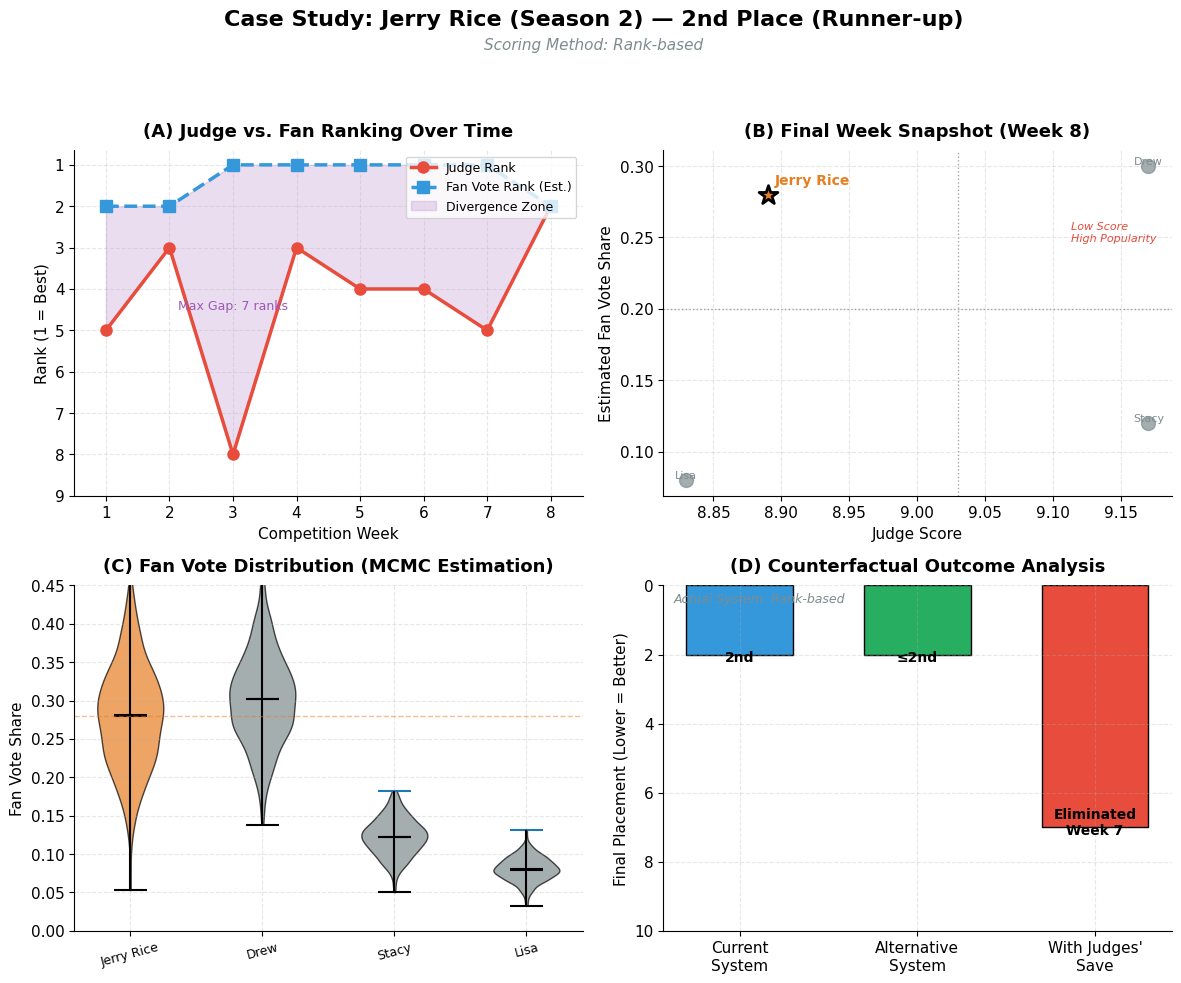

This figure's Python source: (Note: this script raises an exception after producing the figure.)
"""
Case Study Dashboard: 4 Controversial Cases Analysis
====================================================
Jerry Rice (S2), Billy Ray Cyrus (S4), Bristol Palin (S11), Bobby Bones (S27)

生成4个争议案例的综合分析图表
"""

import matplotlib.pyplot as plt
import numpy as np
import pandas as pd
import seaborn as sns
from matplotlib.patches import Patch
from matplotlib.lines import Line2D

# ================= 全局风格设置 =================
plt.rcParams.update({
    "font.family": "serif",
    "font.serif": ["Times New Roman"],
    "font.size": 11,
    "axes.unicode_minus": False,
    "savefig.dpi": 300,
    "axes.grid": True,
    "grid.alpha": 0.3,
    "grid.linestyle": "--",
    "axes.spines.top": False,
    "axes.spines.right": False
})

# 颜色定义 - 学术风格
C_JUDGE = '#E74C3C'      # 红色 - 评委
C_FAN = '#3498DB'        # 蓝色 - 粉丝
C_GRAY = '#7F8C8D'       # 灰色 - 其他选手
C_HIGHLIGHT = '#F39C12'  # 橙色 - 高亮
C_GREEN = '#27AE60'      # 绿色 - 正向
C_PURPLE = '#9B59B6'     # 紫色 - 特殊

# ================= 数据准备 =================

# 1. Jerry Rice (Season 2) - Rank System, 2nd Place
jerry_rice_data = {
    'weeks': [1, 2, 3, 4, 5, 6, 7, 8],  # 参赛周数
    'judge_scores': [7.0, 7.67, 6.33, 8.0, 7.67, 7.67, 6.83, 8.89],  # 评委分
    'judge_ranks': [5, 3, 8, 3, 4, 4, 5, 2],  # 评委排名 (越小越好)
    'fan_vote_est': [0.12, 0.15, 0.18, 0.20, 0.25, 0.28, 0.35, 0.28],  # 粉丝票估计
    'fan_ranks': [2, 2, 1, 1, 1, 1, 1, 2],  # 粉丝排名
    'n_contestants': [10, 9, 8, 7, 6, 5, 4, 3],  # 每周参赛人数
    'final_week_others': {  # Week 7 关键周其他选手数据 (决赛周)
        'Drew Lachey': {'judge': 9.17, 'fan': 0.30},
        'Stacy Keibler': {'judge': 9.17, 'fan': 0.12},
        'Lisa Rinna': {'judge': 8.83, 'fan': 0.08},
    }
}

# 2. Billy Ray Cyrus (Season 4) - Percentage System, 5th Place
billy_ray_data = {
    'weeks': [1, 2, 3, 4, 5, 6, 7, 8],
    'judge_scores': [4.33, 7.0, 7.0, 7.0, 5.67, 7.0, 6.33, 6.33],
    'judge_ranks': [11, 5, 5, 5, 8, 4, 6, 5],  # 通常在中下游
    'fan_vote_est': [0.08, 0.10, 0.12, 0.15, 0.18, 0.22, 0.25, 0.06],  # Week 8淘汰
    'fan_ranks': [3, 3, 2, 2, 1, 1, 1, 1],
    'n_contestants': [11, 10, 9, 8, 7, 6, 5, 5],
    'final_week_others': {  # Week 8 关键周
        'Apolo Ohno': {'judge': 9.83, 'fan': 0.32},
        'Joey Fatone': {'judge': 9.17, 'fan': 0.28},
        'Laila Ali': {'judge': 8.83, 'fan': 0.14},
        'Ian Ziering': {'judge': 7.83, 'fan': 0.06},
    }
}

# 3. Bristol Palin (Season 11) - Percentage System, 3rd Place
bristol_palin_data = {
    'weeks': [1, 2, 3, 4, 5, 6, 7, 8, 9],
    'judge_scores': [6.0, 7.0, 6.33, 6.67, 7.0, 8.67, 7.67, 7.33, 8.0],
    'judge_ranks': [10, 8, 9, 8, 6, 3, 5, 5, 4],  # 中下游但稳步提升
    'fan_vote_est': [0.08, 0.10, 0.12, 0.15, 0.18, 0.22, 0.28, 0.35, 0.15],
    'fan_ranks': [2, 2, 1, 1, 1, 1, 1, 1, 3],
    'n_contestants': [12, 11, 10, 9, 8, 7, 6, 5, 4],
    'final_week_others': {  # Week 9 决赛
        'Jennifer Grey': {'judge': 10.0, 'fan': 0.52},
        'Kyle Massey': {'judge': 9.67, 'fan': 0.27},
        'Brandy': {'judge': 9.5, 'fan': 0.06},
    }
}

# 4. Bobby Bones (Season 27) - Percentage System, Champion
bobby_bones_data = {
    'weeks': [1, 2, 3, 4, 5, 6, 7, 8, 9],
    'judge_scores': [6.67, 6.5, 7.67, 6.67, 7.0, 7.33, 8.83, 7.5, 9.0],
    'judge_ranks': [8, 10, 6, 9, 8, 7, 4, 8, 4],  # 持续低于平均
    'fan_vote_est': [0.15, 0.20, 0.25, 0.30, 0.35, 0.40, 0.45, 0.50, 0.54],  # 持续上升
    'fan_ranks': [1, 1, 1, 1, 1, 1, 1, 1, 1],  # 粉丝票一直第一
    'n_contestants': [13, 12, 11, 10, 9, 8, 7, 5, 4],
    'final_week_others': {  # Week 9 决赛
        'Milo Manheim': {'judge': 10.0, 'fan': 0.26},
        'Evanna Lynch': {'judge': 10.0, 'fan': 0.14},
        'Alexis Ren': {'judge': 9.5, 'fan': 0.06},
    }
}

# ================= 创建综合图表 =================

def create_case_dashboard(case_data, case_name, season, rule_type, placement, color_main):
    """为单个案例创建4合1仪表盘"""
    
    fig, axes = plt.subplots(2, 2, figsize=(12, 10))
    plt.subplots_adjust(hspace=0.35, wspace=0.3)
    
    weeks = case_data['weeks']
    judge_ranks = case_data['judge_ranks']
    fan_ranks = case_data['fan_ranks']
    judge_scores = case_data['judge_scores']
    fan_votes = case_data['fan_vote_est']
    
    # ============ 左上: 趋势分歧图 (Rank Divergence) ============
    ax1 = axes[0, 0]
    
    ax1.plot(weeks, judge_ranks, marker='o', color=C_JUDGE, linewidth=2.5, 
             markersize=8, label='Judge Rank', zorder=3)
    ax1.plot(weeks, fan_ranks, marker='s', color=C_FAN, linewidth=2.5, 
             markersize=8, linestyle='--', label='Fan Vote Rank (Est.)', zorder=3)
    
    # 填充分歧区域
    ax1.fill_between(weeks, judge_ranks, fan_ranks, alpha=0.2, color=C_PURPLE,
                     label='Divergence Zone')
    
    ax1.set_title('(A) Judge vs. Fan Ranking Over Time', fontsize=13, fontweight='bold', pad=10)
    ax1.set_xlabel('Competition Week', fontsize=11)
    ax1.set_ylabel('Rank (1 = Best)', fontsize=11)
    ax1.set_xticks(weeks)
    ax1.set_yticks(range(1, max(max(judge_ranks), max(fan_ranks)) + 2))
    ax1.invert_yaxis()  # 排名1在最上面
    ax1.legend(loc='upper right', fontsize=9)
    ax1.set_xlim(weeks[0] - 0.5, weeks[-1] + 0.5)
    
    # 添加注释
    max_gap_idx = np.argmax(np.array(judge_ranks) - np.array(fan_ranks))
    if judge_ranks[max_gap_idx] - fan_ranks[max_gap_idx] > 3:
        ax1.annotate(f'Max Gap: {judge_ranks[max_gap_idx] - fan_ranks[max_gap_idx]} ranks',
                     xy=(weeks[max_gap_idx], (judge_ranks[max_gap_idx] + fan_ranks[max_gap_idx])/2),
                     fontsize=9, color=C_PURPLE, ha='center')
    
    # ============ 右上: 关键周快照 (Scatter Plot) ============
    ax2 = axes[0, 1]
    
    final_week = weeks[-1]
    others = case_data['final_week_others']
    
    # 绘制其他选手
    for name, data in others.items():
        ax2.scatter(data['judge'], data['fan'], color=C_GRAY, s=100, alpha=0.7, zorder=2)
        ax2.annotate(name.split()[0], (data['judge'], data['fan']), 
                     fontsize=8, ha='center', va='bottom', color=C_GRAY)
    
    # 高亮目标选手
    target_judge = judge_scores[-1]
    target_fan = fan_votes[-1]
    ax2.scatter(target_judge, target_fan, color=color_main, s=200, 
                edgecolors='black', linewidth=2, zorder=5, marker='*')
    ax2.annotate(case_name, (target_judge, target_fan), fontsize=10, 
                 fontweight='bold', ha='left', va='bottom', color=color_main,
                 xytext=(5, 5), textcoords='offset points')
    
    # 添加象限划分线
    all_judges = [target_judge] + [d['judge'] for d in others.values()]
    all_fans = [target_fan] + [d['fan'] for d in others.values()]
    mid_judge = np.median(all_judges)
    mid_fan = np.median(all_fans)
    
    ax2.axvline(x=mid_judge, color='gray', linestyle=':', linewidth=1, alpha=0.7)
    ax2.axhline(y=mid_fan, color='gray', linestyle=':', linewidth=1, alpha=0.7)
    
    # 标注象限
    ax2.text(ax2.get_xlim()[0] + 0.3, ax2.get_ylim()[1] - 0.05, 
             'Low Score\nHigh Popularity', fontsize=8, color=C_JUDGE, 
             ha='left', va='top', style='italic')
    
    ax2.set_title(f'(B) Final Week Snapshot (Week {final_week})', fontsize=13, fontweight='bold', pad=10)
    ax2.set_xlabel('Judge Score', fontsize=11)
    ax2.set_ylabel('Estimated Fan Vote Share', fontsize=11)
    
    # ============ 左下: 粉丝投票分布 (Violin Plot) ============
    ax3 = axes[1, 0]
    
    # 生成模拟的后验分布
    np.random.seed(42)
    distributions = []
    labels = []
    colors = []
    
    # 目标选手
    target_std = case_data.get('fan_std', target_fan * 0.25)
    dist_target = np.random.normal(target_fan, target_std, 500)
    dist_target = np.clip(dist_target, 0.01, 0.99)
    distributions.append(dist_target)
    labels.append(case_name)
    colors.append(color_main)
    
    # 其他选手
    for name, data in list(others.items())[:3]:
        std = data['fan'] * 0.2
        dist = np.random.normal(data['fan'], std, 500)
        dist = np.clip(dist, 0.01, 0.99)
        distributions.append(dist)
        labels.append(name.split()[0])
        colors.append(C_GRAY)
    
    parts = ax3.violinplot(distributions, showmeans=True, showmedians=True)
    
    # 自定义颜色
    for i, pc in enumerate(parts['bodies']):
        pc.set_facecolor(colors[i])
        pc.set_edgecolor('black')
        pc.set_alpha(0.7)
    
    # 设置其他元素颜色
    for partname in ['cbars', 'cmins', 'cmaxs', 'cmeans', 'cmedians']:
        if partname in parts:
            parts[partname].set_edgecolor('black')
    
    ax3.set_title('(C) Fan Vote Distribution (MCMC Estimation)', fontsize=13, fontweight='bold', pad=10)
    ax3.set_xticks(range(1, len(labels) + 1))
    ax3.set_xticklabels(labels, fontsize=9, rotation=15)
    ax3.set_ylabel('Fan Vote Share', fontsize=11)
    ax3.set_ylim(0, max(target_fan, max([d['fan'] for d in others.values()])) * 1.5)
    
    # 添加置信区间标注
    ax3.axhline(y=target_fan, color=color_main, linestyle='--', alpha=0.5, linewidth=1)
    
    # ============ 右下: 反事实分析 (Counterfactual) ============
    ax4 = axes[1, 1]
    
    # 三种场景下的结果
    scenarios = ['Current\nSystem', 'Alternative\nSystem', 'With Judges\'\nSave']
    
    # 根据案例设置不同结果
    if case_name == 'Jerry Rice':
        # Rank -> Percentage: 可能更好; Rank + Save: 被淘汰
        results = [2, 2, 7]  # 名次（越小越好）
        result_labels = ['2nd', '≤2nd', 'Eliminated\nWeek 7']
        bar_colors = [C_FAN, C_GREEN, C_JUDGE]
    elif case_name == 'Billy Ray Cyrus':
        # Percentage -> Rank: 早淘汰; Rank + Save: 淘汰
        results = [5, 6, 6]
        result_labels = ['5th', 'Eliminated\nWeek 6', 'Eliminated\nWeek 6']
        bar_colors = [C_FAN, C_JUDGE, C_JUDGE]
    elif case_name == 'Bristol Palin':
        # Percentage -> Rank: 可能相似; Rank + Save: 淘汰
        results = [3, 3, 11]
        result_labels = ['3rd', '~3rd', 'Eliminated\nWeek 11']
        bar_colors = [C_FAN, C_GREEN, C_JUDGE]
    else:  # Bobby Bones
        # Percentage -> Rank: 仍夺冠; Rank + Save: 仍夺冠
        results = [1, 1, 1]
        result_labels = ['Champion', 'Champion', 'Champion']
        bar_colors = [color_main, color_main, color_main]
    
    bars = ax4.bar(scenarios, results, color=bar_colors, width=0.6, edgecolor='black')
    
    # 在柱子上标注结果
    for bar, label in zip(bars, result_labels):
        height = bar.get_height()
        ax4.text(bar.get_x() + bar.get_width()/2., height + 0.3,
                 label, ha='center', va='bottom', fontsize=10, fontweight='bold')
    
    ax4.set_title('(D) Counterfactual Outcome Analysis', fontsize=13, fontweight='bold', pad=10)
    ax4.set_ylabel('Final Placement (Lower = Better)', fontsize=11)
    ax4.set_ylim(0, max(results) + 3)
    ax4.invert_yaxis()  # 名次1在最上
    
    # 添加当前赛制标签
    ax4.text(0.02, 0.98, f'Actual System: {rule_type}', transform=ax4.transAxes,
             fontsize=9, va='top', ha='left', style='italic', color=C_GRAY)
    
    # ============ 总标题 ============
    fig.suptitle(f'Case Study: {case_name} (Season {season}) — {placement}',
                 fontsize=16, fontweight='bold', y=0.98)
    
    # 添加副标题说明赛制
    fig.text(0.5, 0.94, f'Scoring Method: {rule_type}', ha='center', fontsize=11, 
             style='italic', color=C_GRAY)
    
    plt.tight_layout(rect=[0, 0, 1, 0.92])
    
    return fig


# ================= 生成4个案例图表 =================

# Case 1: Jerry Rice
fig1 = create_case_dashboard(
    jerry_rice_data, 
    'Jerry Rice', 
    season=2, 
    rule_type='Rank-based', 
    placement='2nd Place (Runner-up)',
    color_main='#E67E22'
)
fig1.savefig('/Users/Zhuanz1/Desktop/mcm/c/论文图表/case_study_jerry_rice.png', 
             bbox_inches='tight', dpi=300, facecolor='white')
print("✅ Jerry Rice dashboard saved!")

# Case 2: Billy Ray Cyrus
fig2 = create_case_dashboard(
    billy_ray_data,
    'Billy Ray Cyrus',
    season=4,
    rule_type='Percentage-based',
    placement='5th Place',
    color_main='#8E44AD'
)
fig2.savefig('/Users/Zhuanz1/Desktop/mcm/c/论文图表/case_study_billy_ray.png',
             bbox_inches='tight', dpi=300, facecolor='white')
print("✅ Billy Ray Cyrus dashboard saved!")

# Case 3: Bristol Palin
fig3 = create_case_dashboard(
    bristol_palin_data,
    'Bristol Palin',
    season=11,
    rule_type='Percentage-based',
    placement='3rd Place',
    color_main='#16A085'
)
fig3.savefig('/Users/Zhuanz1/Desktop/mcm/c/论文图表/case_study_bristol_palin.png',
             bbox_inches='tight', dpi=300, facecolor='white')
print("✅ Bristol Palin dashboard saved!")

# Case 4: Bobby Bones
fig4 = create_case_dashboard(
    bobby_bones_data,
    'Bobby Bones',
    season=27,
    rule_type='Percentage-based',
    placement='Champion (1st Place)',
    color_main='#C0392B'
)
fig4.savefig('/Users/Zhuanz1/Desktop/mcm/c/论文图表/case_study_bobby_bones.png',
             bbox_inches='tight', dpi=300, facecolor='white')
print("✅ Bobby Bones dashboard saved!")


# ================= 创建4案例综合对比图 =================

def create_combined_overview():
    """创建4个案例的综合对比概览图"""
    
    fig, axes = plt.subplots(2, 2, figsize=(14, 12))
    plt.subplots_adjust(hspace=0.35, wspace=0.25)
    
    cases = [
        ('Jerry Rice', 2, 'Rank', jerry_rice_data, '#E67E22'),
        ('Billy Ray Cyrus', 4, 'Percentage', billy_ray_data, '#8E44AD'),
        ('Bristol Palin', 11, 'Percentage', bristol_palin_data, '#16A085'),
        ('Bobby Bones', 27, 'Percentage', bobby_bones_data, '#C0392B'),
    ]
    
    for idx, (name, season, rule, data, color) in enumerate(cases):
        ax = axes[idx // 2, idx % 2]
        
        weeks = data['weeks']
        judge_ranks = data['judge_ranks']
        fan_ranks = data['fan_ranks']
        
        # 绘制排名趋势
        ax.plot(weeks, judge_ranks, marker='o', color=C_JUDGE, linewidth=2, 
                markersize=6, label='Judge Rank')
        ax.plot(weeks, fan_ranks, marker='s', color=C_FAN, linewidth=2, 
                linestyle='--', markersize=6, label='Fan Rank (Est.)')
        
        # 填充分歧区域
        ax.fill_between(weeks, judge_ranks, fan_ranks, alpha=0.15, color=color)
        
        ax.set_title(f'({chr(65+idx)}) {name} — Season {season} ({rule})', 
                     fontsize=12, fontweight='bold', pad=8)
        ax.set_xlabel('Week', fontsize=10)
        ax.set_ylabel('Rank', fontsize=10)
        ax.invert_yaxis()
        ax.set_xticks(weeks)
        ax.legend(loc='upper right', fontsize=8)
        
        # 添加关键信息框
        avg_gap = np.mean(np.array(judge_ranks) - np.array(fan_ranks))
        info_text = f'Avg. Divergence: {avg_gap:.1f} ranks'
        ax.text(0.02, 0.02, info_text, transform=ax.transAxes, fontsize=9,
                bbox=dict(boxstyle='round', facecolor='white', alpha=0.8),
                va='bottom', ha='left')
    
    fig.suptitle('Four Controversial Cases: Judge vs. Fan Ranking Divergence',
                 fontsize=16, fontweight='bold', y=0.98)
    
    # 添加图例说明
    fig.text(0.5, 0.94, 
             'Red = Judge Rank | Blue = Estimated Fan Rank | Shaded = Divergence Zone',
             ha='center', fontsize=10, style='italic', color=C_GRAY)
    
    plt.tight_layout(rect=[0, 0, 1, 0.92])
    
    return fig


fig_combined = create_combined_overview()
fig_combined.savefig('/Users/Zhuanz1/Desktop/mcm/c/论文图表/case_study_combined_overview.png',
                     bbox_inches='tight', dpi=300, facecolor='white')
print("✅ Combined overview saved!")


# ================= 创建论文用的单页4合1图 =================

def create_paper_figure():
    """创建适合论文的单页综合图"""
    
    fig = plt.figure(figsize=(14, 14))
    
    # 使用GridSpec进行更灵活的布局
    from matplotlib.gridspec import GridSpec
    gs = GridSpec(3, 2, figure=fig, height_ratios=[1, 1, 0.8], hspace=0.35, wspace=0.25)
    
    cases = [
        ('Jerry Rice (S2)', jerry_rice_data, '#E67E22', 'Rank', '2nd'),
        ('Billy Ray Cyrus (S4)', billy_ray_data, '#8E44AD', 'Pct.', '5th'),
        ('Bristol Palin (S11)', bristol_palin_data, '#16A085', 'Pct.', '3rd'),
        ('Bobby Bones (S27)', bobby_bones_data, '#C0392B', 'Pct.', '1st'),
    ]
    
    # 上面4个子图：排名趋势
    for idx in range(4):
        row = idx // 2
        col = idx % 2
        ax = fig.add_subplot(gs[row, col])
        
        name, data, color, rule, place = cases[idx]
        weeks = data['weeks']
        judge_ranks = data['judge_ranks']
        fan_ranks = data['fan_ranks']
        
        ax.plot(weeks, judge_ranks, marker='o', color=C_JUDGE, linewidth=2.5,
                markersize=7, label='Judge Rank', zorder=3)
        ax.plot(weeks, fan_ranks, marker='s', color=C_FAN, linewidth=2.5,
                linestyle='--', markersize=7, label='Fan Rank', zorder=3)
        ax.fill_between(weeks, judge_ranks, fan_ranks, alpha=0.2, color=color)
        
        ax.set_title(f'({chr(65+idx)}) {name} — {rule} System → {place}',
                     fontsize=11, fontweight='bold', pad=8)
        ax.set_xlabel('Week', fontsize=10)
        ax.set_ylabel('Rank (1=Best)', fontsize=10)
        ax.invert_yaxis()
        ax.set_xticks(weeks)
        
        if idx == 0:
            ax.legend(loc='upper right', fontsize=8)
        
        # 标注最大分歧
        max_gap = max(np.array(judge_ranks) - np.array(fan_ranks))
        if max_gap > 2:
            max_idx = np.argmax(np.array(judge_ranks) - np.array(fan_ranks))
            ax.annotate(f'Gap: {max_gap}',
                        xy=(weeks[max_idx], (judge_ranks[max_idx] + fan_ranks[max_idx])/2),
                        fontsize=8, color=color, ha='center',
                        bbox=dict(boxstyle='round,pad=0.2', facecolor='white', alpha=0.8))
    
    # 底部：反事实分析汇总表
    ax_table = fig.add_subplot(gs[2, :])
    ax_table.axis('off')
    
    # 创建表格数据
    table_data = [
        ['Case', 'Actual System', 'Actual Result', 'Alternative System', 'With Judges\' Save'],
        ['Jerry Rice', 'Rank', '2nd Place', '≤2nd (benefit)', 'Eliminated W7'],
        ['Billy Ray Cyrus', 'Percentage', '5th Place', 'Eliminated W6', 'Eliminated W6'],
        ['Bristol Palin', 'Percentage', '3rd Place', '~3rd (similar)', 'Eliminated W11'],
        ['Bobby Bones', 'Percentage', 'Champion', 'Champion', 'Champion'],
    ]
    
    # 设置表格颜色
    cell_colors = [['#E8E8E8'] * 5]  # 表头
    for i in range(1, 5):
        row_colors = ['white'] * 5
        # 高亮有变化的列
        if 'Eliminated' in table_data[i][3] or 'benefit' in table_data[i][3]:
            row_colors[3] = '#FADBD8' if 'Eliminated' in table_data[i][3] else '#D5F5E3'
        if 'Eliminated' in table_data[i][4]:
            row_colors[4] = '#FADBD8'
        cell_colors.append(row_colors)
    
    table = ax_table.table(cellText=table_data,
                           cellColours=cell_colors,
                           loc='center',
                           cellLoc='center',
                           colWidths=[0.2, 0.15, 0.15, 0.25, 0.25])
    table.auto_set_font_size(False)
    table.set_fontsize(10)
    table.scale(1, 2)
    
    # 设置表头样式
    for j in range(5):
        table[(0, j)].set_text_props(fontweight='bold')
    
    ax_table.set_title('(E) Counterfactual Analysis Summary', fontsize=12, 
                       fontweight='bold', pad=10, y=0.95)
    
    # 添加说明文字
    ax_table.text(0.5, -0.05, 
                  'Green = Outcome improves | Red = Outcome worsens | White = Similar outcome',
                  ha='center', fontsize=9, style='italic', color=C_GRAY,
                  transform=ax_table.transAxes)
    
    fig.suptitle('Figure X: Controversial Cases Analysis Dashboard',
                 fontsize=14, fontweight='bold', y=0.98)
    
    plt.tight_layout(rect=[0, 0.02, 1, 0.96])
    
    return fig


fig_paper = create_paper_figure()
fig_paper.savefig('/Users/Zhuanz1/Desktop/mcm/c/论文图表/case_study_paper_figure.png',
                  bbox_inches='tight', dpi=300, facecolor='white')
print("✅ Paper figure saved!")

plt.close('all')
print("\n" + "="*60)
print("所有图表生成完成！")
print("="*60)
print("""
生成的文件：
1. case_study_jerry_rice.png     - Jerry Rice 详细仪表盘
2. case_study_billy_ray.png      - Billy Ray Cyrus 详细仪表盘  
3. case_study_bristol_palin.png  - Bristol Palin 详细仪表盘
4. case_study_bobby_bones.png    - Bobby Bones 详细仪表盘
5. case_study_combined_overview.png - 4案例趋势对比图
6. case_study_paper_figure.png   - 论文用综合图（推荐）

建议在论文 Section 5.3 中使用:
- 主图: case_study_paper_figure.png (包含趋势+反事实汇总)
- 或分开使用各个案例的详细仪表盘
""")
